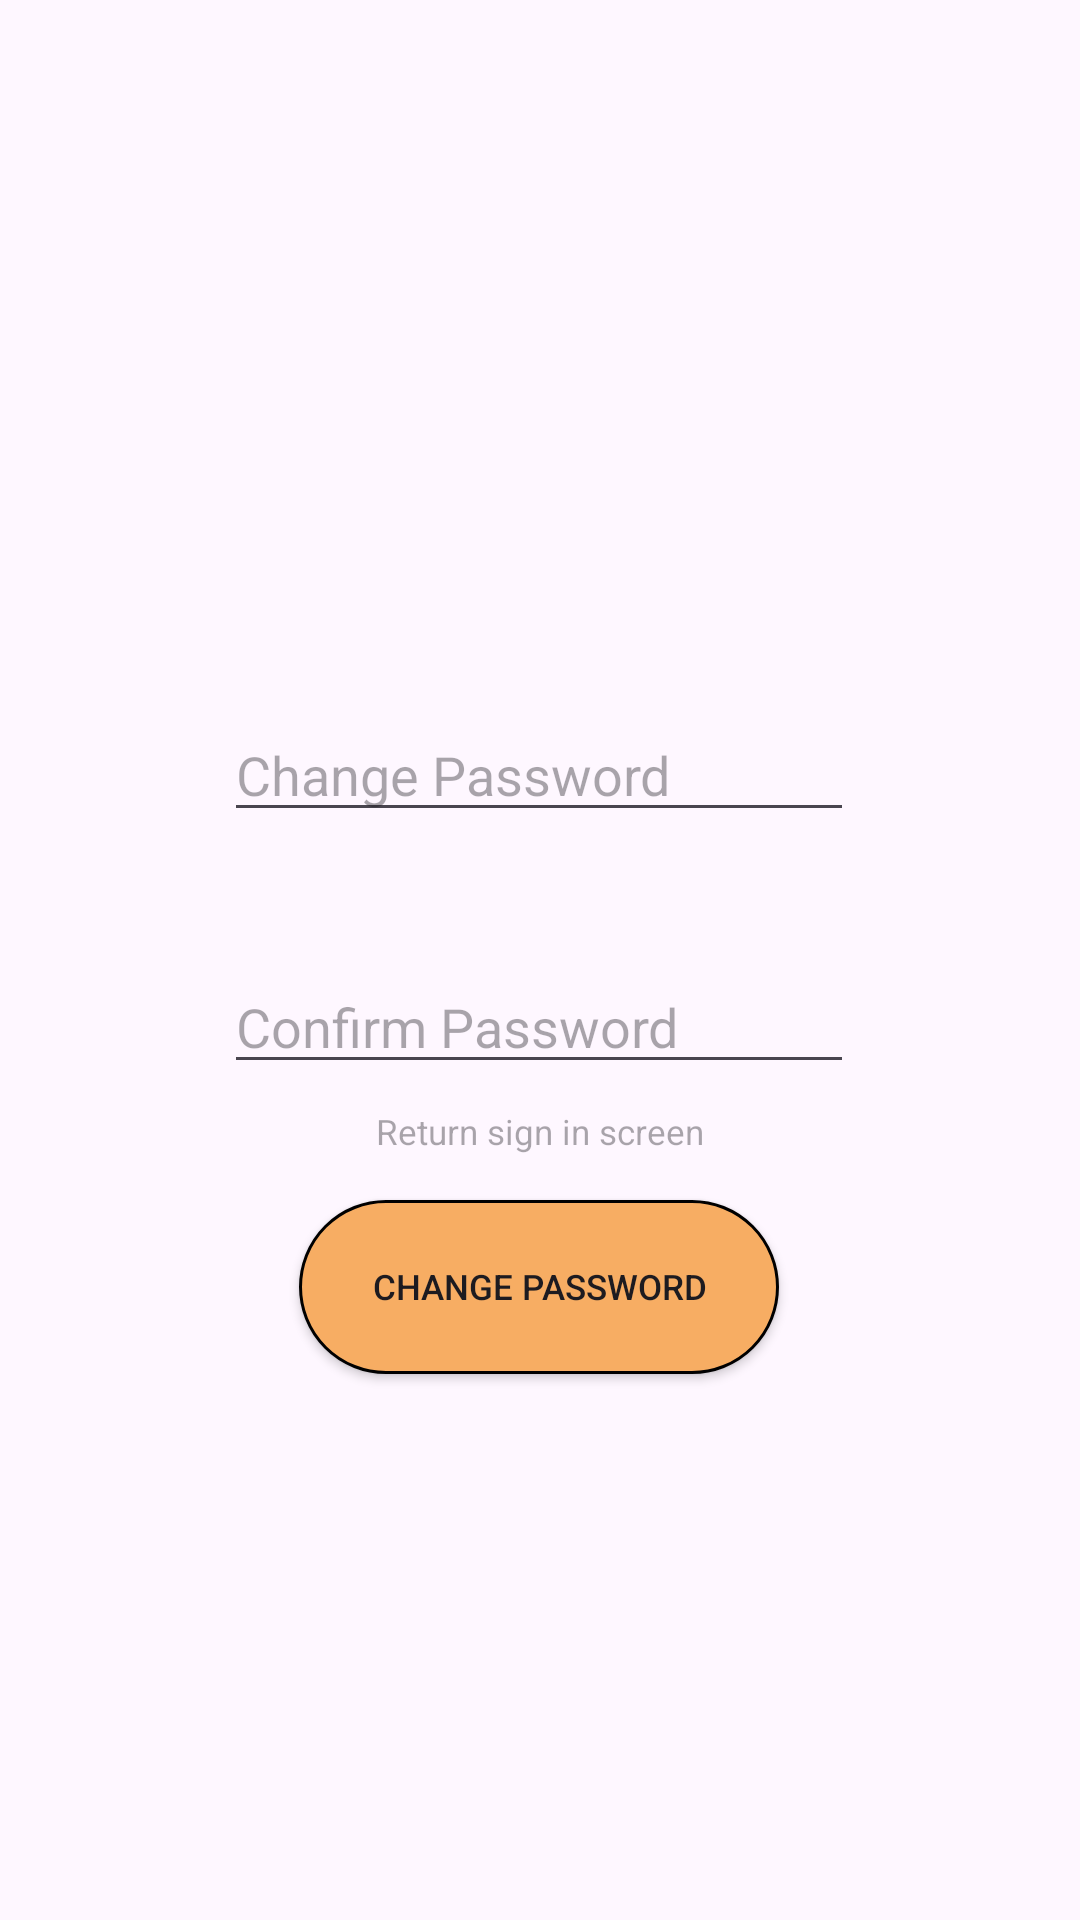

Write the Android layout XML for this screen, with the resource values it uses.
<!-- AndroidManifest.xml: application theme Theme.LockDoor -->
<!-- res/layout/activity_main4.xml -->
<?xml version="1.0" encoding="utf-8"?>
<androidx.constraintlayout.widget.ConstraintLayout xmlns:android="http://schemas.android.com/apk/res/android"
    xmlns:app="http://schemas.android.com/apk/res-auto"
    xmlns:tools="http://schemas.android.com/tools"
    android:id="@+id/main"
    android:layout_width="match_parent"
    android:layout_height="match_parent"
    tools:context=".MainActivity">


    <TextView
        android:id="@+id/noti"
        android:layout_width="wrap_content"
        android:layout_height="wrap_content"
        android:layout_marginTop="8dp"
        android:hint="Return sign in screen"
        android:textSize="35px"
        android:clickable="true"
        app:layout_constraintEnd_toEndOf="parent"
        app:layout_constraintStart_toStartOf="parent"
        app:layout_constraintTop_toBottomOf="@+id/confirm" />

    <EditText
        android:id="@+id/confirm"
        android:layout_width="wrap_content"
        android:layout_height="wrap_content"
        android:layout_marginTop="320dp"
        android:ems="10"
        android:hint="Confirm Password"
        android:inputType="numberPassword"
        android:visibility="visible"
        app:layout_constraintEnd_toEndOf="parent"
        app:layout_constraintHorizontal_bias="0.497"
        app:layout_constraintStart_toStartOf="parent"
        app:layout_constraintTop_toTopOf="parent" />

    <Button
        android:id="@+id/button"
        android:layout_width="160dp"
        android:layout_height="58dp"
        android:layout_marginTop="400dp"
        android:background="@drawable/round_button"
        android:text="Change Password"
        android:textSize="35px"
        app:backgroundTint="@null"
        app:layout_constraintEnd_toEndOf="parent"
        app:layout_constraintHorizontal_bias="0.498"
        app:layout_constraintStart_toStartOf="parent"
        app:layout_constraintTop_toTopOf="parent" />

    <EditText
        android:id="@+id/change"
        android:layout_width="wrap_content"
        android:layout_height="wrap_content"
        android:layout_marginTop="236dp"
        android:ems="10"
        android:hint="Change Password"
        android:inputType="numberPassword"
        android:visibility="visible"
        app:guidelineUseRtl="false"
        app:layout_constraintEnd_toEndOf="parent"
        app:layout_constraintHorizontal_bias="0.497"
        app:layout_constraintStart_toStartOf="parent"
        app:layout_constraintTop_toTopOf="parent"
        app:layout_constraintWidth="wrap_content" />

</androidx.constraintlayout.widget.ConstraintLayout>
<!-- resources referenced by this layout -->
<resources>
  <!-- drawable round_button (drawable) -->
  <shape xmlns:android="http://schemas.android.com/apk/res/android" android:shape="rectangle">
      <size android:height="50dp"
          android:width="100dp"/>
      <solid android:color="#f7ad63"/>
      <corners android:radius="60dp"></corners>
      <stroke android:color="#000000"
          android:width="3px"></stroke>
  </shape>
  <style name="Theme.LockDoor" parent="Base.Theme.LockDoor" />
  <style name="Base.Theme.LockDoor" parent="Theme.Material3.DayNight.NoActionBar">
          
          
      </style>
</resources>
